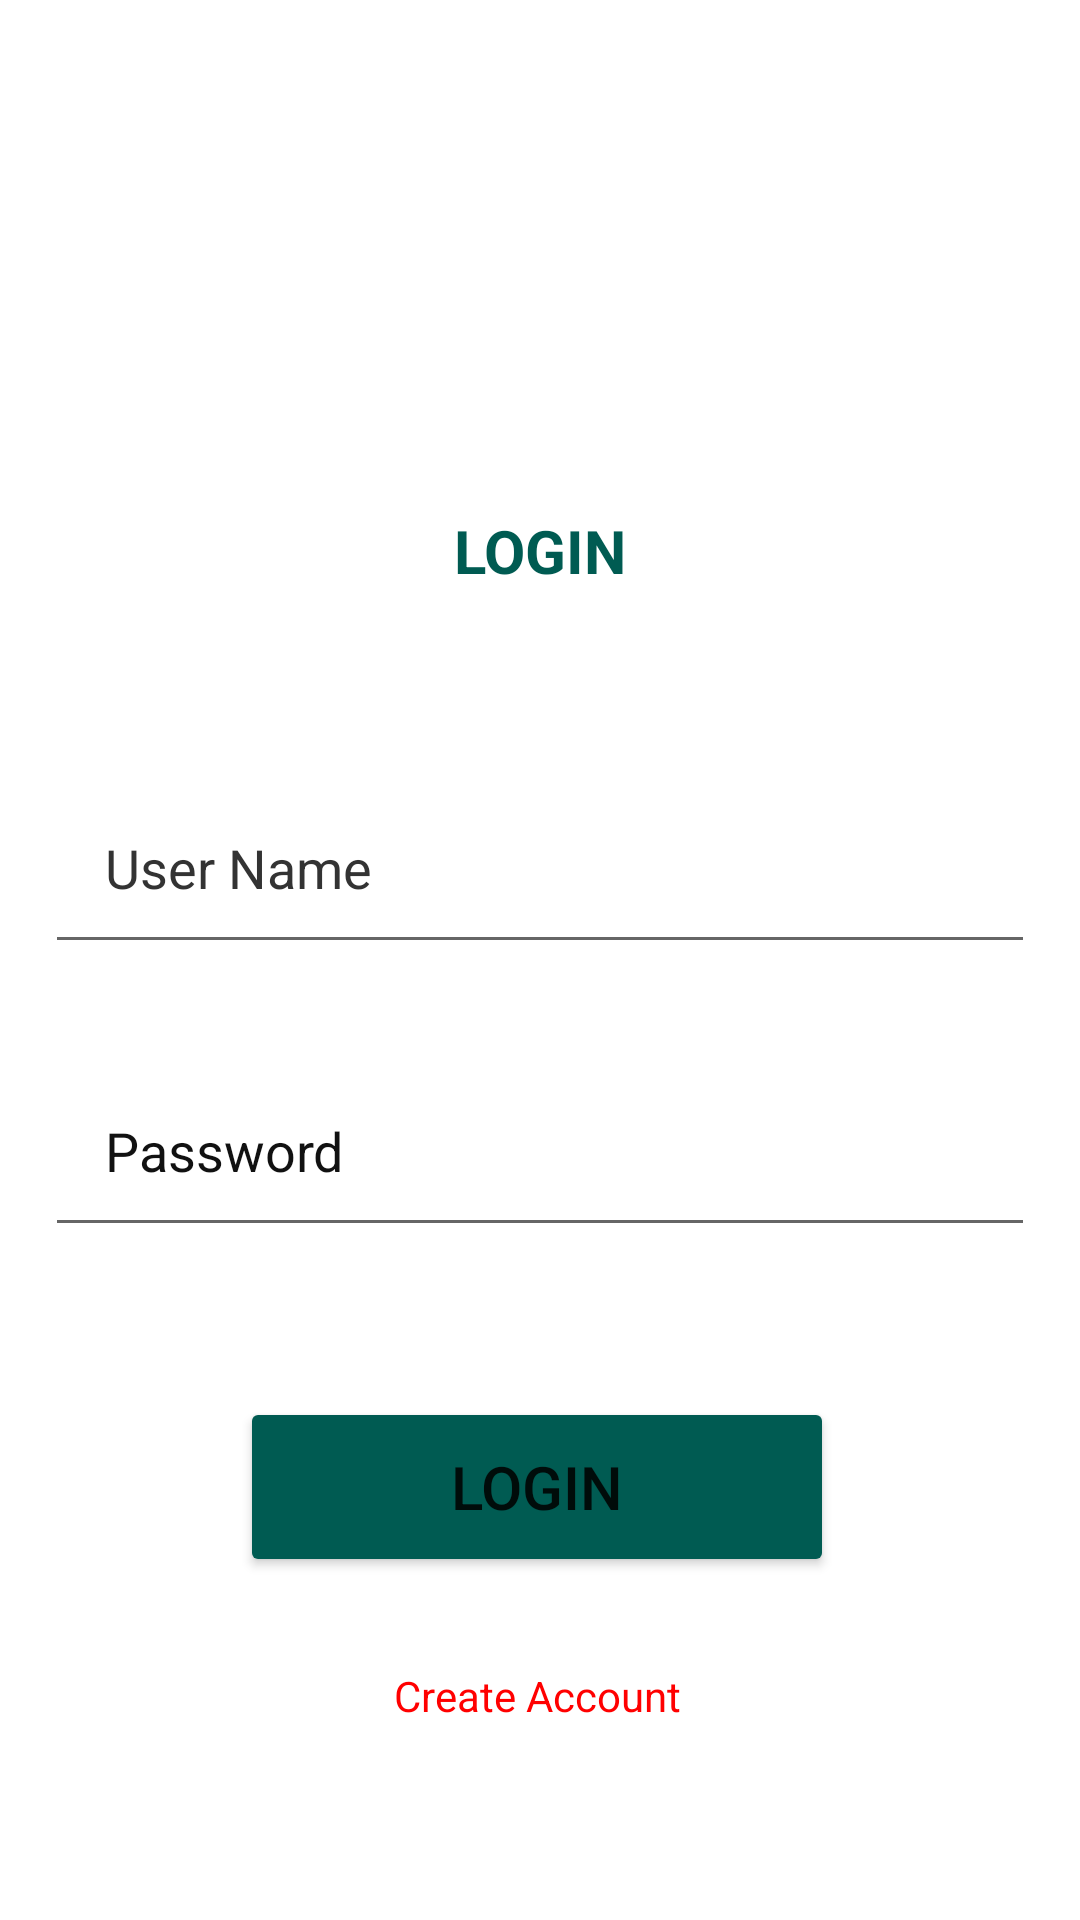

The Android layout XML behind this screen, and the referenced resources:
<!-- AndroidManifest.xml: application theme Theme.Online_grocery_shoppe -->
<!-- res/layout/activity_login.xml -->
<?xml version="1.0" encoding="utf-8"?>
<RelativeLayout
    xmlns:android="http://schemas.android.com/apk/res/android"
    xmlns:app="http://schemas.android.com/apk/res-auto"
    xmlns:tools="http://schemas.android.com/tools"
    android:layout_width="match_parent"
    android:layout_height="match_parent"
    android:background="@drawable/gradient"
    tools:context=".LoginActivity">
    <TextView
        android:layout_width="match_parent"
        android:layout_height="wrap_content"
        android:textColor="#005b52"
        android:padding="20dp"
        android:layout_marginTop="150dp"
        android:layout_marginLeft="60dp"
        android:layout_marginRight="60dp"
        android:text="LOGIN"
        android:textSize="20sp"
        android:textAlignment="center"
        android:textStyle="bold"
        android:id="@+id/login"/>
    <EditText
        android:layout_width="match_parent"
        android:layout_height="wrap_content"
        android:padding="20dp"
        android:layout_marginRight="15dp"
        android:layout_marginLeft="15dp"
        android:layout_marginBottom="20dp"
        android:layout_below="@+id/login"
        android:layout_marginTop="40dp"
        android:hint="User Name"
        android:textColor="#111"
        android:textColorHint="#333"
        android:inputType="number"
        android:id="@+id/username"/>

    <EditText
        android:layout_width="match_parent"
        android:layout_height="wrap_content"

        android:padding="20dp"
        android:layout_marginRight="15dp"
        android:layout_marginLeft="15dp"
        android:layout_below="@+id/username"
        android:layout_marginTop="10dp"
        android:hint="Password"
        android:textColor="@color/white"
        android:textColorHint="#111"
        android:inputType="textPassword"
        android:id="@+id/password_login"/>
    <Button
        android:id="@+id/loginbtn"
        android:layout_width="match_parent"
        android:layout_height="60dp"
        android:layout_below="@+id/password_login"
        android:layout_alignStart="@+id/password_login"
        android:layout_alignEnd="@+id/password_login"
        android:layout_marginStart="65dp"
        android:layout_marginTop="50dp"
        android:layout_marginEnd="67dp"
        android:layout_marginBottom="30dp"
        android:backgroundTint="@color/color_title"
        android:onClick="showHome"
        android:text="Login"
        android:textSize="20dp" />
    <TextView
        android:layout_width="match_parent"
        android:layout_height="wrap_content"
        android:layout_below="@+id/loginbtn"
        android:layout_alignEnd="@+id/loginbtn"
        android:gravity="center_horizontal"
        android:onClick="showRegister"
        android:layout_marginLeft="80dp"
        android:textColor="#f00"
        android:text="Create Account" />

</RelativeLayout>
<!-- resources referenced by this layout -->
<resources>
  <color name="color_title">#005b52</color>
  <color name="white">#FFFFFFFF</color>
  <style name="Theme.Online_grocery_shoppe" parent="Theme.MaterialComponents.DayNight.NoActionBar">
          
          <item name="colorPrimary">@color/purple_500</item>
          <item name="colorPrimaryVariant">@color/purple_700</item>
          <item name="colorOnPrimary">@color/white</item>
          
          <item name="colorSecondary">@color/teal_200</item>
          <item name="colorSecondaryVariant">@color/teal_700</item>
          <item name="colorOnSecondary">@color/black</item>
          
          <item name="android:statusBarColor">?attr/colorPrimaryVariant</item>
          
      </style>
  <color name="purple_500">#FF6200EE</color>
  <color name="purple_700">#FF3700B3</color>
  <color name="teal_200">#FF03DAC5</color>
  <color name="teal_700">#FF018786</color>
  <color name="black">#FF000000</color>
</resources>
